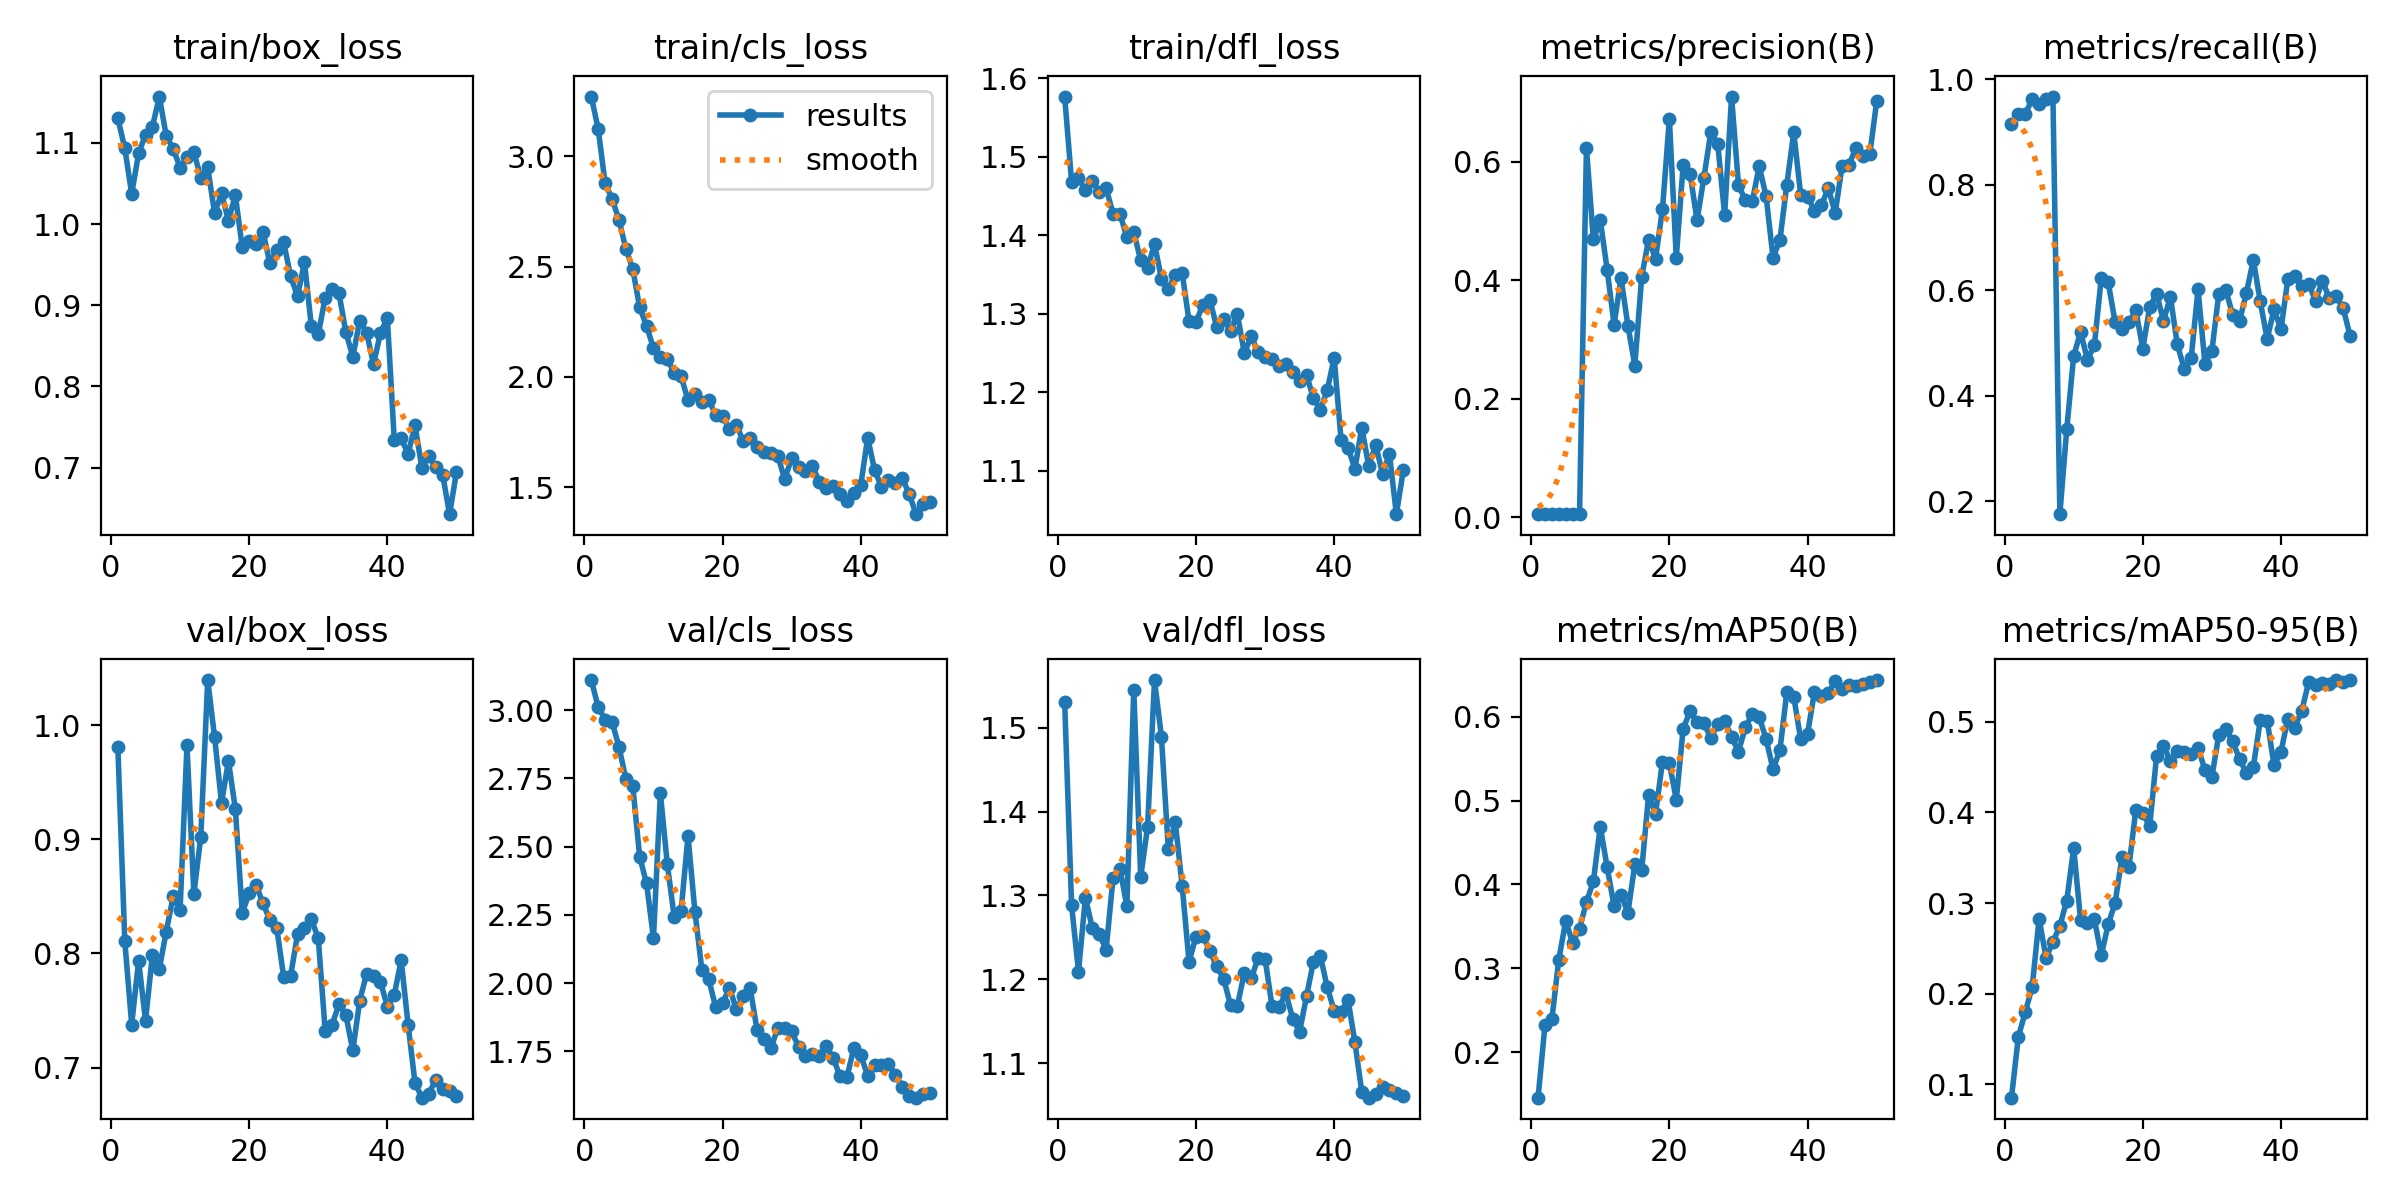

Source data for this figure (header and first rows):
epoch, time, train/box_loss, train/cls_loss, train/dfl_loss, metrics/precision(B), metrics/recall(B), metrics/mAP50(B), metrics/mAP50-95(B), val/box_loss, val/cls_loss, val/dfl_loss, lr/pg0, lr/pg1, lr/pg2
1, 8.557, 1.13, 3.271, 1.577, 0.0055, 0.9151, 0.1457, 0.08523, 0.9805, 3.111, 1.53, 0.0001, 0.0001, 0.0001
2, 11.55, 1.094, 3.124, 1.468, 0.00558, 0.9339, 0.2324, 0.1525, 0.8108, 3.012, 1.288, 0.0002101, 0.0002101, 0.0002101
3, 13.53, 1.037, 2.878, 1.473, 0.00541, 0.9339, 0.2396, 0.1796, 0.7377, 2.966, 1.209, 0.0003157, 0.0003157, 0.0003157
4, 15.56, 1.087, 2.808, 1.457, 0.00555, 0.9624, 0.3104, 0.2074, 0.7936, 2.958, 1.298, 0.0004167, 0.0004167, 0.0004167
5, 17.58, 1.11, 2.713, 1.469, 0.00547, 0.953, 0.3566, 0.2827, 0.7411, 2.866, 1.261, 0.0005132, 0.0005132, 0.0005132
6, 19.55, 1.12, 2.582, 1.455, 0.00553, 0.9624, 0.3304, 0.2396, 0.799, 2.75, 1.254, 0.0006051, 0.0006051, 0.0006051
7, 21.49, 1.157, 2.489, 1.46, 0.00554, 0.9671, 0.3472, 0.257, 0.7868, 2.724, 1.235, 0.0006926, 0.0006926, 0.0006926
8, 23.62, 1.108, 2.315, 1.427, 0.6232, 0.1753, 0.3791, 0.2747, 0.819, 2.463, 1.321, 0.0007755, 0.0007755, 0.0007755
9, 25.53, 1.093, 2.231, 1.427, 0.4689, 0.3364, 0.4037, 0.3025, 0.8499, 2.365, 1.332, 0.0008539, 0.0008539, 0.0008539
10, 27.55, 1.069, 2.13, 1.398, 0.5017, 0.4752, 0.469, 0.3607, 0.8377, 2.165, 1.287, 0.0009277, 0.0009277, 0.0009277
11, 29.46, 1.082, 2.092, 1.404, 0.4174, 0.5206, 0.4205, 0.2811, 0.9822, 2.695, 1.546, 0.0009971, 0.0009971, 0.0009971
12, 31.35, 1.089, 2.081, 1.368, 0.325, 0.468, 0.3743, 0.2779, 0.8523, 2.437, 1.322, 0.001062, 0.001062, 0.001062
13, 33.52, 1.057, 2.02, 1.358, 0.4037, 0.4962, 0.388, 0.2818, 0.9024, 2.242, 1.382, 0.001089, 0.001089, 0.001089
14, 35.46, 1.07, 2.002, 1.389, 0.3236, 0.6237, 0.3661, 0.2425, 1.04, 2.265, 1.557, 0.001061, 0.001061, 0.001061
15, 37.9, 1.013, 1.895, 1.345, 0.2561, 0.6146, 0.4241, 0.2764, 0.9894, 2.539, 1.489, 0.001033, 0.001033, 0.001033
16, 39.77, 1.038, 1.924, 1.331, 0.4062, 0.5392, 0.4175, 0.3001, 0.9318, 2.262, 1.355, 0.001005, 0.001005, 0.001005
17, 41.62, 1.004, 1.886, 1.35, 0.4686, 0.5265, 0.507, 0.3511, 0.9687, 2.049, 1.388, 0.0009763, 0.0009763, 0.0009763
18, 43.53, 1.036, 1.897, 1.352, 0.4365, 0.5388, 0.4842, 0.3401, 0.9266, 2.013, 1.311, 0.000948, 0.000948, 0.000948
19, 45.35, 0.9712, 1.827, 1.29, 0.5194, 0.5619, 0.5465, 0.403, 0.8355, 1.912, 1.221, 0.0009197, 0.0009197, 0.0009197
20, 47.18, 0.9789, 1.824, 1.29, 0.6721, 0.489, 0.545, 0.3995, 0.853, 1.926, 1.251, 0.0008914, 0.0008914, 0.0008914
21, 49.03, 0.976, 1.762, 1.311, 0.4379, 0.5674, 0.5011, 0.3844, 0.8601, 1.983, 1.251, 0.0008631, 0.0008631, 0.0008631
22, 50.94, 0.9906, 1.784, 1.318, 0.5948, 0.5933, 0.586, 0.4624, 0.8438, 1.903, 1.234, 0.0008348, 0.0008348, 0.0008348
23, 53.02, 0.9517, 1.708, 1.283, 0.5798, 0.5417, 0.6067, 0.4731, 0.8292, 1.954, 1.215, 0.0008065, 0.0008065, 0.0008065
24, 54.86, 0.9683, 1.723, 1.293, 0.5011, 0.5874, 0.5935, 0.4568, 0.822, 1.98, 1.201, 0.0007782, 0.0007782, 0.0007782
25, 56.71, 0.9773, 1.685, 1.278, 0.573, 0.4972, 0.5925, 0.4677, 0.7792, 1.827, 1.169, 0.0007499, 0.0007499, 0.0007499
26, 58.59, 0.9355, 1.661, 1.299, 0.6499, 0.4505, 0.5744, 0.467, 0.7805, 1.795, 1.169, 0.0007216, 0.0007216, 0.0007216
27, 60.41, 0.9112, 1.657, 1.25, 0.6299, 0.4706, 0.5914, 0.4645, 0.8167, 1.762, 1.208, 0.0006934, 0.0006934, 0.0006934
28, 62.29, 0.9531, 1.641, 1.271, 0.5099, 0.6017, 0.5955, 0.4715, 0.8223, 1.835, 1.201, 0.0006651, 0.0006651, 0.0006651
29, 64.15, 0.8739, 1.537, 1.251, 0.7098, 0.4599, 0.5762, 0.4464, 0.83, 1.835, 1.226, 0.0006368, 0.0006368, 0.0006368
30, 66.03, 0.8641, 1.633, 1.245, 0.5605, 0.4845, 0.5584, 0.4389, 0.8132, 1.823, 1.225, 0.0006085, 0.0006085, 0.0006085
31, 67.9, 0.9091, 1.593, 1.243, 0.535, 0.5931, 0.5876, 0.4854, 0.7324, 1.766, 1.168, 0.0005802, 0.0005802, 0.0005802
32, 69.79, 0.9204, 1.575, 1.233, 0.5328, 0.6012, 0.6035, 0.4916, 0.7376, 1.733, 1.166, 0.0005519, 0.0005519, 0.0005519
33, 71.88, 0.9146, 1.599, 1.236, 0.5925, 0.5536, 0.5999, 0.4783, 0.7556, 1.738, 1.183, 0.0005236, 0.0005236, 0.0005236
34, 73.76, 0.8666, 1.523, 1.226, 0.5413, 0.5417, 0.5736, 0.459, 0.746, 1.732, 1.153, 0.0004953, 0.0004953, 0.0004953
35, 75.64, 0.8366, 1.497, 1.214, 0.438, 0.5949, 0.5373, 0.4432, 0.715, 1.769, 1.137, 0.000467, 0.000467, 0.000467
36, 77.52, 0.8808, 1.507, 1.222, 0.4679, 0.6573, 0.5603, 0.4502, 0.7587, 1.726, 1.18, 0.0004387, 0.0004387, 0.0004387
37, 79.34, 0.8664, 1.471, 1.192, 0.5614, 0.5787, 0.6296, 0.5014, 0.7823, 1.658, 1.221, 0.0004104, 0.0004104, 0.0004104
38, 81.16, 0.8271, 1.437, 1.178, 0.6495, 0.5077, 0.6242, 0.5013, 0.7798, 1.656, 1.228, 0.0003821, 0.0003821, 0.0003821
39, 82.98, 0.8661, 1.475, 1.203, 0.5442, 0.5635, 0.5734, 0.4523, 0.7752, 1.761, 1.19, 0.0003538, 0.0003538, 0.0003538
40, 84.84, 0.8841, 1.51, 1.244, 0.5408, 0.5255, 0.58, 0.4667, 0.7534, 1.735, 1.162, 0.0003255, 0.0003255, 0.0003255
41, 101.2, 0.7338, 1.725, 1.139, 0.5174, 0.6214, 0.6297, 0.5033, 0.7638, 1.661, 1.161, 0.0002972, 0.0002972, 0.0002972
42, 103.2, 0.736, 1.578, 1.129, 0.5264, 0.6272, 0.625, 0.4935, 0.7941, 1.7, 1.176, 0.0002689, 0.0002689, 0.0002689
43, 105.2, 0.7169, 1.502, 1.102, 0.5553, 0.6078, 0.6283, 0.512, 0.7376, 1.701, 1.125, 0.0002406, 0.0002406, 0.0002406
44, 107.1, 0.7522, 1.533, 1.155, 0.5132, 0.6124, 0.6429, 0.5433, 0.6866, 1.704, 1.065, 0.0002123, 0.0002123, 0.0002123
45, 109, 0.6994, 1.52, 1.106, 0.5928, 0.5798, 0.6327, 0.5408, 0.6736, 1.663, 1.059, 0.0001841, 0.0001841, 0.0001841
46, 110.9, 0.7145, 1.542, 1.133, 0.5946, 0.6176, 0.6381, 0.5433, 0.6771, 1.619, 1.063, 0.0001558, 0.0001558, 0.0001558
47, 112.8, 0.7002, 1.471, 1.096, 0.6234, 0.5848, 0.6373, 0.5413, 0.6895, 1.586, 1.072, 0.0001275, 0.0001275, 0.0001275
48, 114.7, 0.6915, 1.378, 1.121, 0.6101, 0.5884, 0.6394, 0.5459, 0.6811, 1.58, 1.067, 9.91726e-05, 9.91726e-05, 9.91726e-05
49, 116.5, 0.6427, 1.424, 1.045, 0.6122, 0.566, 0.6421, 0.544, 0.6795, 1.591, 1.064, 7.08784e-05, 7.08784e-05, 7.08784e-05
50, 118.4, 0.6946, 1.432, 1.1, 0.7016, 0.5136, 0.6439, 0.546, 0.6753, 1.598, 1.061, 4.25842e-05, 4.25842e-05, 4.25842e-05
